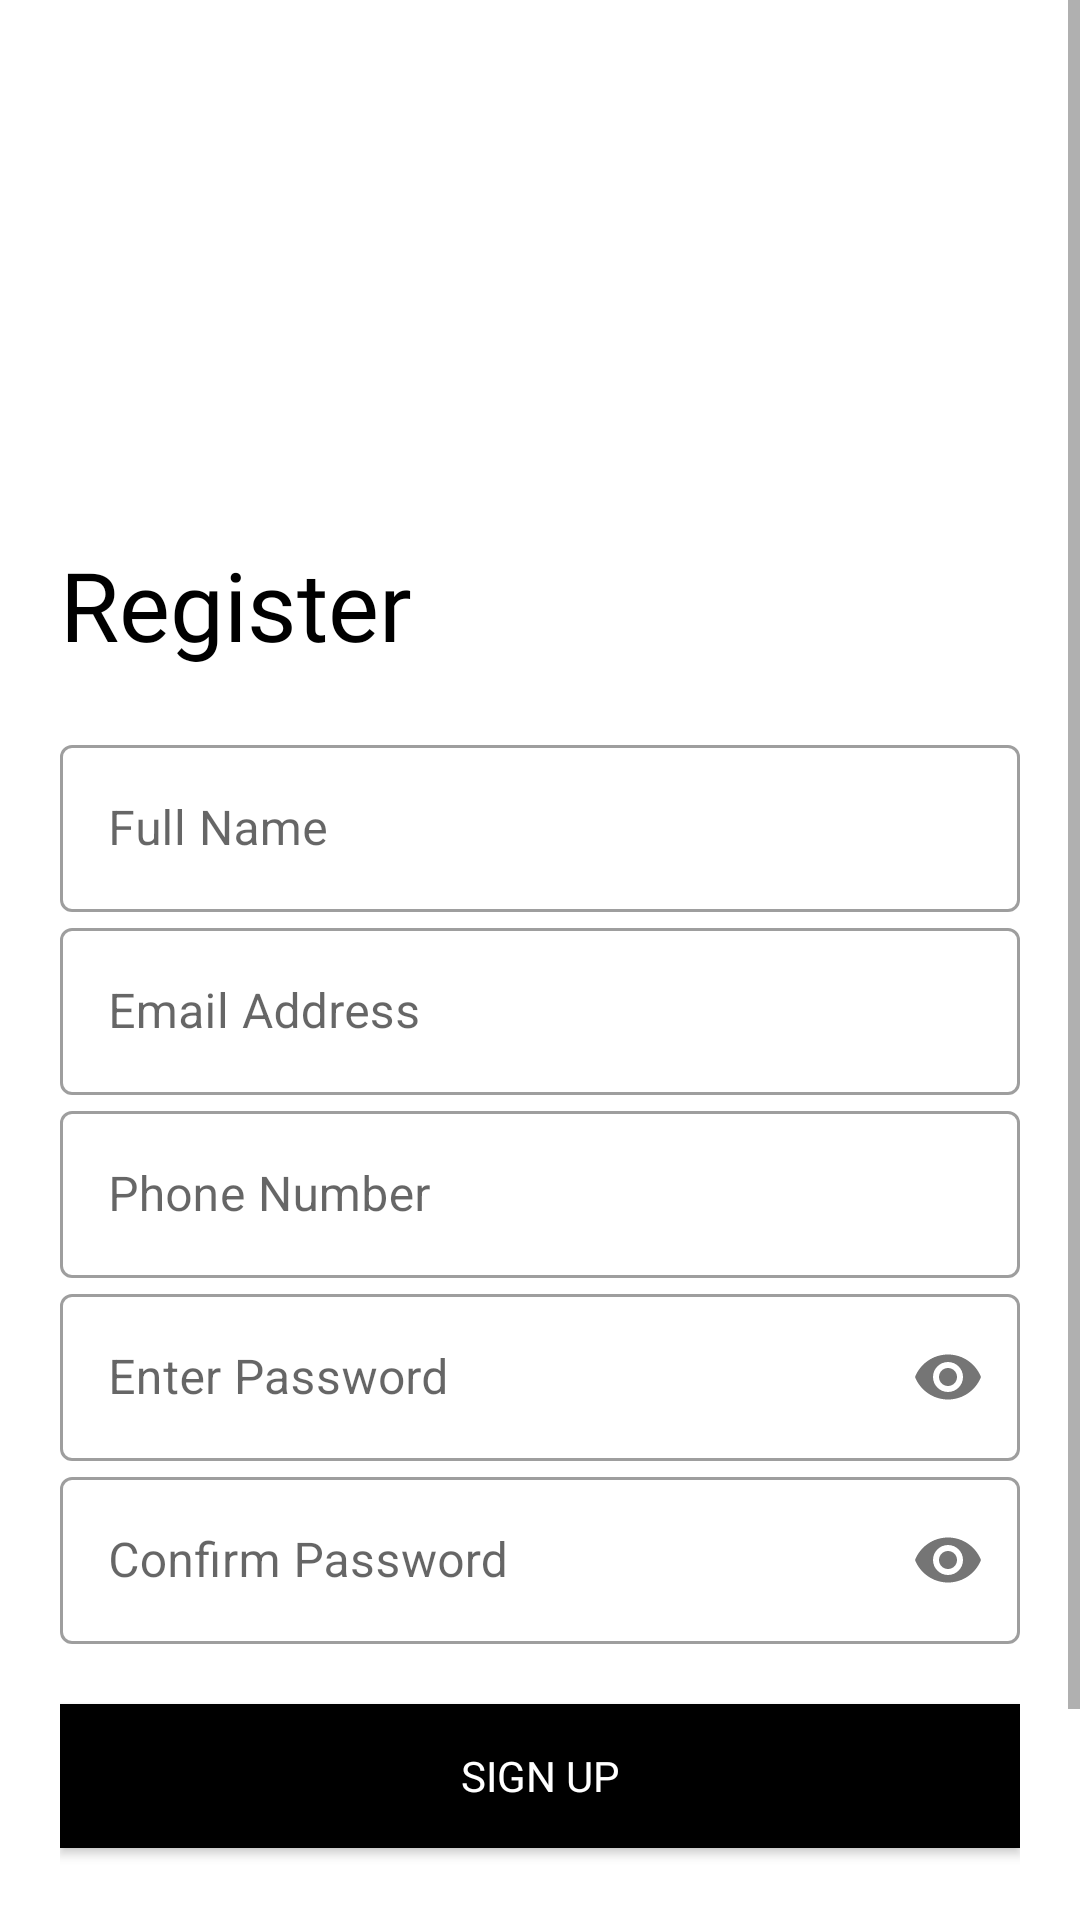

Produce the Android XML layout that renders to this screen, including the resource entries it uses.
<!-- AndroidManifest.xml: application theme Theme.AlgoDroid -->
<!-- res/layout/activity_register.xml -->
<?xml version="1.0" encoding="utf-8"?>
<ScrollView xmlns:android="http://schemas.android.com/apk/res/android"
    android:layout_width="match_parent"
    android:layout_height="match_parent"
    android:background="#fff">

<LinearLayout xmlns:android="http://schemas.android.com/apk/res/android"
    xmlns:app="http://schemas.android.com/apk/res-auto"
    xmlns:tools="http://schemas.android.com/tools"
    android:layout_width="match_parent"
    android:layout_height="match_parent"
    android:background="#fff"
    android:orientation="vertical"
    android:padding="20dp"
    tools:context=".common.RegisterActivity">

    <View
        android:layout_width="match_parent"
        android:layout_height="wrap_content"
        android:layout_margin="80dp"/>

    <TextView
        android:id="@+id/header"
        android:layout_width="wrap_content"
        android:layout_height="wrap_content"
        android:fontFamily="@font/muli_black"
        android:text="Register"
        android:textColor="#000"
        android:textSize="32sp"
        android:transitionName="header_text" />

    <LinearLayout
        android:layout_width="match_parent"
        android:layout_height="wrap_content"
        android:layout_marginTop="20dp"
        android:layout_marginBottom="20dp"
        android:orientation="vertical">

        <com.google.android.material.textfield.TextInputLayout
            android:id="@+id/fullname_layout"
            style="@style/Widget.MaterialComponents.TextInputLayout.OutlinedBox"
            android:layout_width="match_parent"
            android:layout_height="wrap_content"
            android:hint="Full Name"
            android:contentDescription="Full Name">

            <com.google.android.material.textfield.TextInputEditText
                android:layout_width="match_parent"
                android:layout_height="wrap_content"
                android:inputType="text" />
        </com.google.android.material.textfield.TextInputLayout>

        <com.google.android.material.textfield.TextInputLayout
            android:id="@+id/email_layout"
            style="@style/Widget.MaterialComponents.TextInputLayout.OutlinedBox"
            android:layout_width="match_parent"
            android:layout_height="wrap_content"
            android:hint="Email Address"
            android:contentDescription="Email Address"
            android:transitionName="email_trans">

            <com.google.android.material.textfield.TextInputEditText
                android:layout_width="match_parent"
                android:layout_height="wrap_content"
                android:inputType="textEmailAddress" />
        </com.google.android.material.textfield.TextInputLayout>

        <com.google.android.material.textfield.TextInputLayout
            android:id="@+id/phone_layout"
            style="@style/Widget.MaterialComponents.TextInputLayout.OutlinedBox"
            android:layout_width="match_parent"
            android:layout_height="wrap_content"
            android:contentDescription="Phone Number"
            android:hint="Phone Number">

            <com.google.android.material.textfield.TextInputEditText
                android:layout_width="match_parent"
                android:layout_height="wrap_content"
                android:inputType="number" />
        </com.google.android.material.textfield.TextInputLayout>



        <com.google.android.material.textfield.TextInputLayout
            android:id="@+id/password_layout"
            style="@style/Widget.MaterialComponents.TextInputLayout.OutlinedBox"
            android:layout_width="match_parent"
            android:layout_height="wrap_content"
            android:hint="Enter Password"
            android:contentDescription="Password"
            android:transitionName="password_trans"
            app:passwordToggleEnabled="true">

            <com.google.android.material.textfield.TextInputEditText
                android:layout_width="match_parent"
                android:layout_height="wrap_content"
                android:inputType="textPassword" />
        </com.google.android.material.textfield.TextInputLayout>

        <com.google.android.material.textfield.TextInputLayout
            android:id="@+id/cpassword_layout"
            style="@style/Widget.MaterialComponents.TextInputLayout.OutlinedBox"
            android:layout_width="match_parent"
            android:layout_height="wrap_content"
            android:hint="Confirm Password"
            android:contentDescription="Password"
            app:passwordToggleEnabled="true">

            <com.google.android.material.textfield.TextInputEditText
                android:layout_width="match_parent"
                android:layout_height="wrap_content"
                android:inputType="textPassword" />
        </com.google.android.material.textfield.TextInputLayout>

        <Button
            android:id="@+id/register_button"
            android:layout_width="match_parent"
            android:layout_height="wrap_content"
            android:layout_marginTop="20dp"
            android:layout_marginBottom="5dp"
            android:background="#000"
            android:text="Sign Up"
            android:fontFamily="@font/muli_black"
            android:textColor="#fff"
            android:transitionName="button_trans" />

        <Button
            android:id="@+id/goto_login"
            android:layout_width="match_parent"
            android:layout_height="wrap_content"
            android:layout_gravity="center"
            android:layout_margin="5dp"
            android:background="#00000000"
            android:elevation="0dp"
            android:fontFamily="sans-serif-medium"
            android:text="Already a User? Click Here"
            android:textColor="#000"
            android:transitionName="goto_trans" />

    </LinearLayout>

</LinearLayout>
</ScrollView>
<!-- resources referenced by this layout -->
<resources>
  <style name="Theme.AlgoDroid" parent="Theme.MaterialComponents.DayNight.NoActionBar">
          
  
  
          <item name="colorPrimary">@color/blue_200</item>
          <item name="colorPrimaryVariant">@color/blue_500</item>
          <item name="colorOnPrimary">@color/white</item>
          
          <item name="colorSecondary">@color/teal_200</item>
          <item name="colorSecondaryVariant">@color/teal_700</item>
          <item name="colorOnSecondary">@color/black</item>
          
          <item name="android:statusBarColor" tools:targetApi="l">?attr/colorPrimaryVariant</item>
          
      </style>
  <color name="blue_200">#4949FF</color>
  <color name="blue_500">#1F1FFF</color>
  <color name="white">#FFFFFFFF</color>
  <color name="teal_200">#FF03DAC5</color>
  <color name="teal_700">#FF018786</color>
  <color name="black">#FF000000</color>
</resources>
